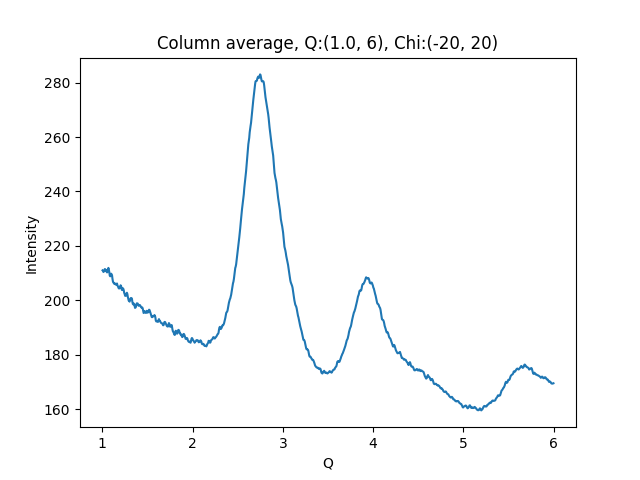

The table this chart was drawn from, first rows:
1.002500000715255801e+00, 2.109987640380859375e+02
1.007500001429795677e+00, 2.108798065185546875e+02
1.012500002144335332e+00, 2.103924865722656250e+02
1.017500002858875208e+00, 2.105637664794921875e+02
1.022500003573414862e+00, 2.110722656250000000e+02
1.027500004287954516e+00, 2.114622650146484375e+02
1.032500005002494392e+00, 2.113972778320312500e+02
1.037500005717034268e+00, 2.109400939941406250e+02
1.042500006431573922e+00, 2.109692077636718750e+02
1.047500007146113798e+00, 2.104857940673828125e+02
1.052500007860653453e+00, 2.102299957275390625e+02
1.057500008575193329e+00, 2.105155639648437500e+02
1.062500009289732983e+00, 2.113680267333984375e+02
1.067500010004272637e+00, 2.118969879150390625e+02
1.072500010718812513e+00, 2.112211761474609375e+02
1.077500011433352389e+00, 2.103188934326171875e+02
1.082500012147892043e+00, 2.090413970947265625e+02
1.087500012862431920e+00, 2.088049316406250000e+02
1.092500013576971796e+00, 2.093147583007812500e+02
1.097500014291511228e+00, 2.097711181640625000e+02
1.102500015006051104e+00, 2.095577087402343750e+02
1.107500015720590758e+00, 2.091887512207031250e+02
1.112500016435130634e+00, 2.078825683593750000e+02
1.117500017149670510e+00, 2.069057769775390625e+02
1.122500017864210164e+00, 2.064585723876953125e+02
1.127500018578750041e+00, 2.064004669189453125e+02
1.132500019293289695e+00, 2.060301666259765625e+02
1.137500020007829349e+00, 2.061896820068359375e+02
1.142500020722369225e+00, 2.061331481933593750e+02
1.147500021436909101e+00, 2.057610931396484375e+02
1.152500022151448755e+00, 2.058184204101562500e+02
1.157500022865988631e+00, 2.058146972656250000e+02
1.162500023580528286e+00, 2.061679077148437500e+02
1.167500024295068162e+00, 2.055092163085937500e+02
1.172500025009608038e+00, 2.051406097412109375e+02
1.177500025724147470e+00, 2.048553161621093750e+02
1.182500026438687346e+00, 2.043498077392578125e+02
1.187500027153227222e+00, 2.044127044677734375e+02
1.192500027867766876e+00, 2.043584442138671875e+02
1.197500028582306753e+00, 2.050586547851562500e+02
1.202500029296846407e+00, 2.054945373535156250e+02
1.207500030011386283e+00, 2.052521972656250000e+02
1.212500030725925937e+00, 2.045437774658203125e+02
1.217500031440465591e+00, 2.037596740722656250e+02
1.222500032155005467e+00, 2.038132934570312500e+02
1.227500032869545343e+00, 2.044082183837890625e+02
1.232500033584084997e+00, 2.041952209472656250e+02
1.237500034298624874e+00, 2.036351165771484375e+02
1.242500035013164528e+00, 2.027057952880859375e+02
1.247500035727704182e+00, 2.022824401855468750e+02
1.252500036442244058e+00, 2.016441955566406250e+02
1.257500037156783712e+00, 2.015933685302734375e+02
1.262500037871323588e+00, 2.017021179199218750e+02
1.267500038585863464e+00, 2.025061340332031250e+02
1.272500039300403119e+00, 2.027499084472656250e+02
1.277500040014942995e+00, 2.022784729003906250e+02
1.282500040729482649e+00, 2.012403564453125000e+02
1.287500041444022525e+00, 2.006057434082031250e+02
1.292500042158562179e+00, 1.998612365722656250e+02
1.297500042873101833e+00, 1.996770019531250000e+02
1.302500043587641709e+00, 1.994914245605468750e+02
... 939 more rows
